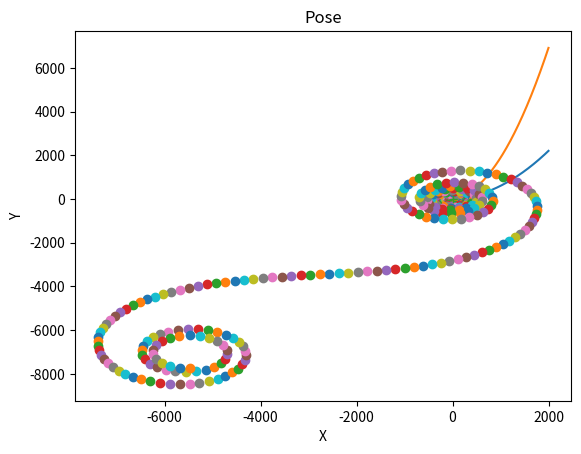

This chart was generated by the following Python code:
import numpy as np
import matplotlib.pyplot as plt

class PIDController:
    def __init__(self, Kp, Ki, Kd, sample_time):
        self.Kp = Kp
        self.Ki = Ki
        self.Kd = Kd
        self.sample_time = sample_time
        self.last_error = 0
        self.integral = 0

    def update(self, setpoint, current_value):
        error = setpoint - current_value
        self.integral += error * self.sample_time
        derivative = (error - self.last_error) / self.sample_time
        output = self.Kp * error + self.Ki * self.integral + self.Kd * derivative
        self.last_error = error
        return output

def simulate_vehicle(initpose, target_speed, target_orientation, time, dt, Kp, Ki, Kd):
    pid_speed_controller = PIDController(Kp, Ki, Kd, dt)
    pid_orientation_controller = PIDController(Kp, Ki, Kd, dt)
    # pid_position_controller = PIDController(Kp, Ki, Kd, dt)
    print(initpose)
    # pose = None
    pose = initpose
    speed = 0.0
    orientation = 0.0
    speed_history = []
    orientation_history = []
    pose_history = []

    for t in np.arange(0, time, dt):
        # print(t)
        # speed_error = target_speed - speed
        # orientation_error = target_orientation - orientation
        # position_error = target_position - pose

        speed_output = pid_speed_controller.update(target_speed, 0)
        orientation_output = pid_orientation_controller.update(target_orientation, 0)
        # position_output = pid_position_controller.update(np.linalg.norm(position_error), 0)

        speed = speed + speed_output * dt
        orientation = orientation + orientation_output * dt

        pose = pose + speed * np.array([np.cos(orientation), np.sin(orientation)]) * dt
        print(initpose)
        # print(pose)
        speed_history.append(speed)
        orientation_history.append(orientation)
        pose_history.append(pose)

    return pose, pose_history, speed_history, orientation_history

if __name__ == "__main__":
    initial_pose = np.array([0.1, 0.1])
    target_speed = 1
    target_orientation = 3.14
    total_time = 200
    time_step = 0.1

    Kp = 1.0
    Ki = 0.1
    Kd = 0.1

    print(initial_pose)
    final_pose, pose_history, speed_history, orientation_history = simulate_vehicle(initial_pose, target_speed, target_orientation, total_time, time_step, Kp, Ki, Kd)


    plt.plot(speed_history)
    plt.title("Speed Control")
    plt.xlabel("Time")
    plt.ylabel("Speed")
    plt.show()

    plt.plot(orientation_history)
    plt.title("Orientation Control")
    plt.xlabel("Time")
    plt.ylabel("Orientation")
    plt.show()

    # print(pose_history)
    print(initial_pose)
    for pose in pose_history:
        plt.plot(pose[0], pose[1], 'o')
    plt.plot(initial_pose[0], initial_pose[1], '+')
    plt.title("Pose")
    plt.xlabel("X")
    plt.ylabel("Y")
    plt.show()
